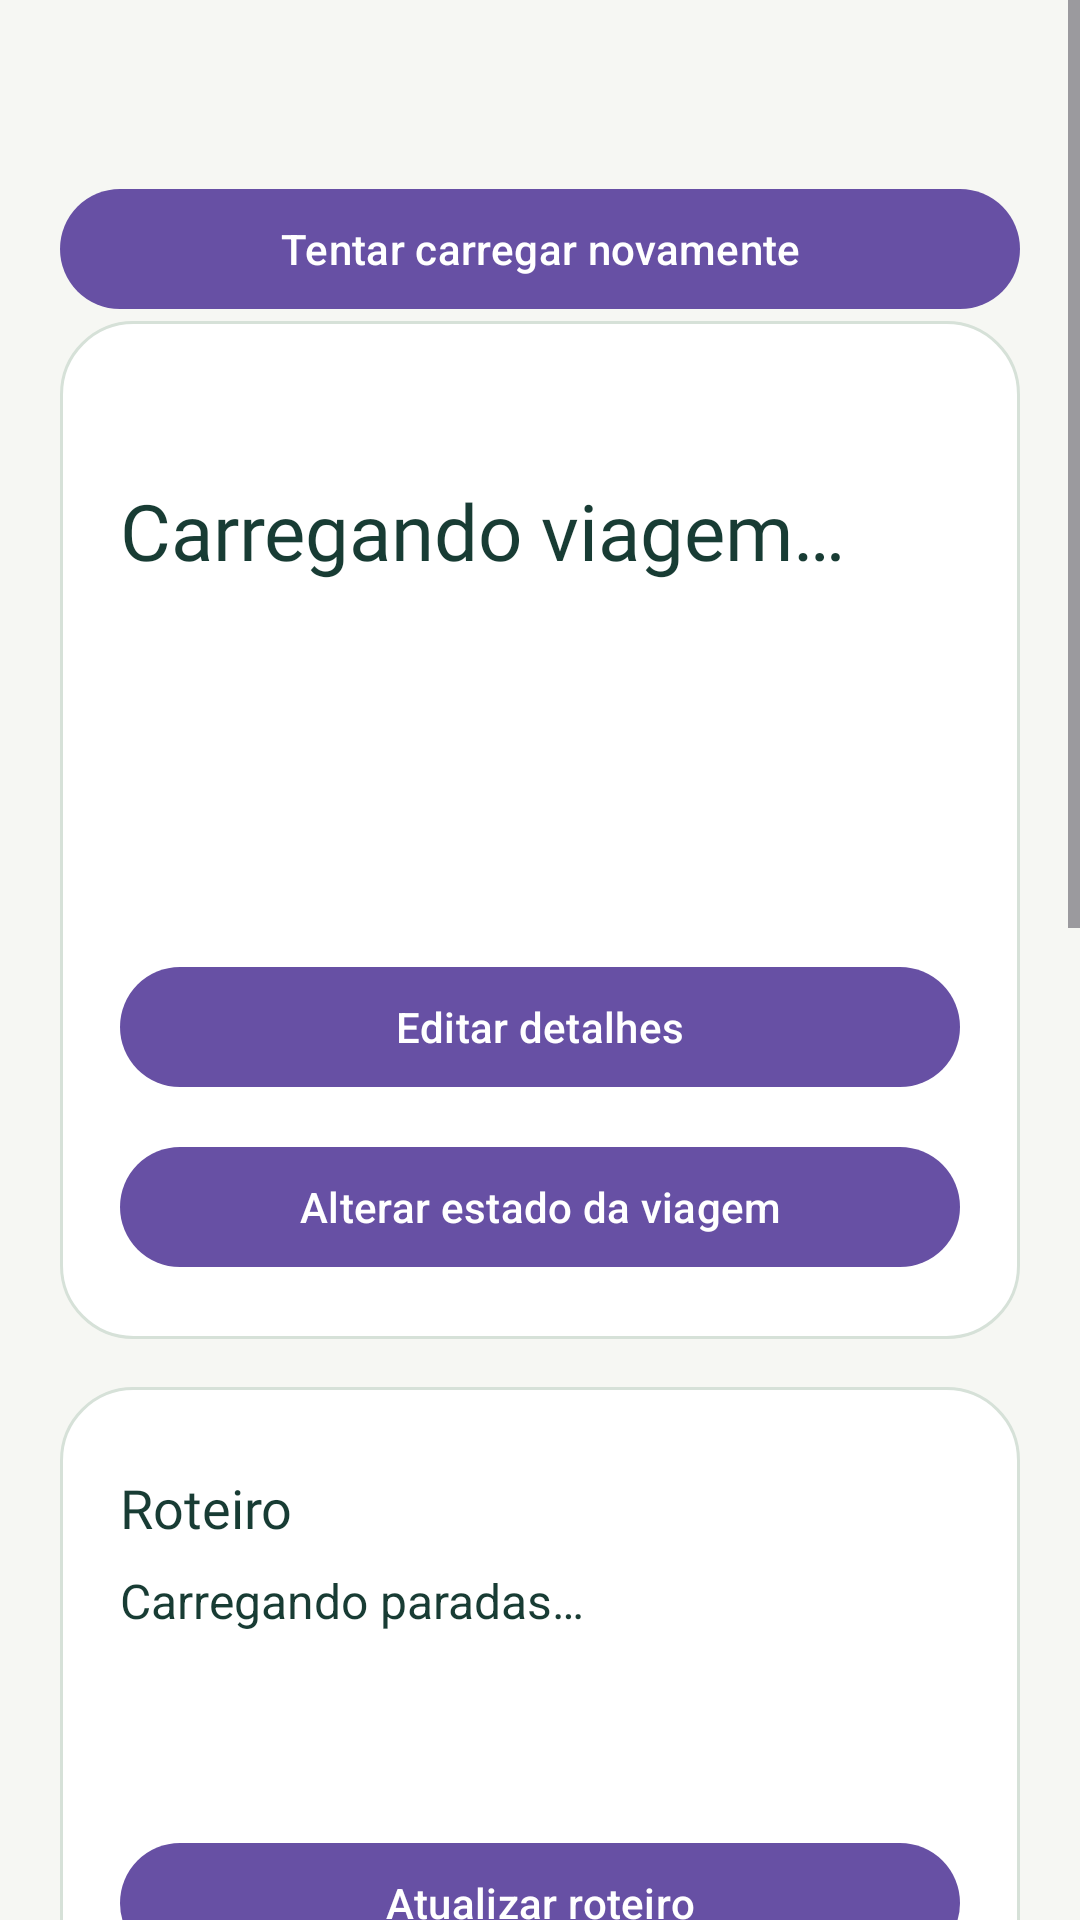

Write the Android layout XML for this screen, with the resource values it uses.
<!-- AndroidManifest.xml: application theme Theme.Viaja -->
<!-- res/layout/activity_trip_dashboard.xml -->
<?xml version="1.0" encoding="utf-8"?>
<ScrollView
    xmlns:android="http://schemas.android.com/apk/res/android"
    xmlns:app="http://schemas.android.com/apk/res-auto"
    android:layout_width="match_parent"
    android:layout_height="match_parent"
    android:fillViewport="true"
    android:background="@color/vi_canvas">
    <LinearLayout
        android:layout_width="match_parent"
        android:layout_height="wrap_content"
        android:orientation="vertical"
        android:padding="20dp">
        <TextView
            android:id="@+id/tripDashboardError"
            android:layout_width="match_parent"
            android:layout_height="wrap_content"
            android:layout_marginTop="8dp"
            android:text=""
            android:textColor="@color/vi_warning"
            android:textSize="14sp"
            android:accessibilityLiveRegion="polite" />
        <com.google.android.material.button.MaterialButton
            android:id="@+id/tripDashboardRetry"
            style="@style/Widget.Viaja.Journey.Secondary"
            android:layout_width="match_parent"
            android:layout_height="wrap_content"
            android:layout_marginTop="12dp"
            android:text="Tentar carregar novamente" />
        <LinearLayout
            android:layout_width="match_parent"
            android:layout_height="wrap_content"
            android:layout_marginBottom="16dp"
            android:padding="20dp"
            android:orientation="vertical"
            android:background="@drawable/vi_surface">
            <TextView
                android:id="@+id/tvTripMode"
                android:layout_width="match_parent"
                android:layout_height="wrap_content"
                android:layout_marginTop="8dp"
                android:text=""
                android:textColor="@color/vi_primary"
                android:textSize="12sp" />
            <TextView
                android:id="@+id/tvTripDestination"
                android:layout_width="match_parent"
                android:layout_height="wrap_content"
                android:layout_marginTop="8dp"
                android:text="Carregando viagem…"
                android:textColor="@color/vi_ink"
                android:textSize="26sp"
                android:fontFamily="@font/plus_jakarta_sans_bold" />
            <TextView
                android:id="@+id/tripDashboardCity"
                android:layout_width="match_parent"
                android:layout_height="wrap_content"
                android:layout_marginTop="8dp"
                android:text=""
                android:textColor="@color/vi_muted"
                android:textSize="15sp" />
            <TextView
                android:id="@+id/tvTripDates"
                android:layout_width="match_parent"
                android:layout_height="wrap_content"
                android:layout_marginTop="8dp"
                android:text=""
                android:textColor="@color/vi_muted"
                android:textSize="14sp" />
            <TextView
                android:id="@+id/tripDashboardBudget"
                android:layout_width="match_parent"
                android:layout_height="wrap_content"
                android:layout_marginTop="8dp"
                android:text=""
                android:textColor="@color/vi_ink"
                android:textSize="18sp" />
            <TextView
                android:id="@+id/tripDashboardState"
                android:layout_width="match_parent"
                android:layout_height="wrap_content"
                android:layout_marginTop="8dp"
                android:text=""
                android:textColor="@color/vi_muted"
                android:textSize="12sp" />
            <com.google.android.material.button.MaterialButton
                android:id="@+id/tripDashboardEdit"
                style="@style/Widget.Viaja.Journey.Secondary"
                android:layout_width="match_parent"
                android:layout_height="wrap_content"
                android:layout_marginTop="12dp"
                android:text="Editar detalhes" />
            <com.google.android.material.button.MaterialButton
                android:id="@+id/tripDashboardStatus"
                style="@style/Widget.Viaja.Journey.Secondary"
                android:layout_width="match_parent"
                android:layout_height="wrap_content"
                android:layout_marginTop="12dp"
                android:text="Alterar estado da viagem" />
        </LinearLayout>
        <LinearLayout
            android:layout_width="match_parent"
            android:layout_height="wrap_content"
            android:layout_marginBottom="16dp"
            android:padding="20dp"
            android:orientation="vertical"
            android:background="@drawable/vi_surface">
            <TextView
                android:id="@+id/tvNextStop"
                android:layout_width="match_parent"
                android:layout_height="wrap_content"
                android:layout_marginTop="8dp"
                android:text="Roteiro"
                android:textColor="@color/vi_ink"
                android:textSize="18sp"
                android:fontFamily="@font/plus_jakarta_sans_bold" />
            <TextView
                android:id="@+id/tvNextStopName"
                android:layout_width="match_parent"
                android:layout_height="wrap_content"
                android:layout_marginTop="8dp"
                android:text="Carregando paradas…"
                android:textColor="@color/vi_ink"
                android:textSize="16sp" />
            <TextView
                android:id="@+id/tvNextStopTime"
                android:layout_width="match_parent"
                android:layout_height="wrap_content"
                android:layout_marginTop="8dp"
                android:text=""
                android:textColor="@color/vi_muted"
                android:textSize="14sp" />
            <TextView
                android:id="@+id/tripDashboardProgress"
                android:layout_width="match_parent"
                android:layout_height="wrap_content"
                android:layout_marginTop="8dp"
                android:text=""
                android:textColor="@color/vi_muted"
                android:textSize="14sp" />
            <com.google.android.material.button.MaterialButton
                android:id="@+id/tripDashboardStopRetry"
                style="@style/Widget.Viaja.Journey.Secondary"
                android:layout_width="match_parent"
                android:layout_height="wrap_content"
                android:layout_marginTop="12dp"
                android:text="Atualizar roteiro" />
            <com.google.android.material.button.MaterialButton
                android:id="@+id/btnOpenTripItinerary"
                style="@style/Widget.Viaja.Journey.Primary"
                android:layout_width="match_parent"
                android:layout_height="wrap_content"
                android:layout_marginTop="12dp"
                android:text="Abrir roteiro" />
        </LinearLayout>
        <LinearLayout
            android:layout_width="match_parent"
            android:layout_height="wrap_content"
            android:layout_marginBottom="16dp"
            android:padding="20dp"
            android:orientation="vertical"
            android:background="@drawable/vi_surface">
            <TextView
                android:layout_width="match_parent"
                android:layout_height="wrap_content"
                android:layout_marginTop="8dp"
                android:text="Planeje com a Vi"
                android:textColor="@color/vi_ink"
                android:textSize="18sp"
                android:fontFamily="@font/plus_jakarta_sans_bold" />
            <TextView
                android:layout_width="match_parent"
                android:layout_height="wrap_content"
                android:layout_marginTop="8dp"
                android:text="Prepare ideias e pedidos em uma conversa vinculada a esta viagem."
                android:textColor="@color/vi_muted"
                android:textSize="14sp" />
            <com.google.android.material.button.MaterialButton
                android:id="@+id/tripDashboardChat"
                style="@style/Widget.Viaja.Journey.Secondary"
                android:layout_width="match_parent"
                android:layout_height="wrap_content"
                android:layout_marginTop="12dp"
                android:text="Conversar com a Vi" />
        </LinearLayout>
        <LinearLayout
            android:layout_width="match_parent"
            android:layout_height="wrap_content"
            android:layout_marginTop="16dp"
            android:background="@drawable/vi_surface"
            android:orientation="vertical"
            android:padding="20dp">
            <TextView
                android:layout_width="match_parent"
                android:layout_height="wrap_content"
                android:text="Gastos da viagem"
                android:textColor="@color/vi_ink"
                android:textSize="18sp" />
            <TextView
                android:id="@+id/tripDashboardExpenseSummary"
                android:layout_width="match_parent"
                android:layout_height="wrap_content"
                android:layout_marginTop="8dp"
                android:textColor="@color/vi_muted"
                android:textSize="14sp" />
            <com.google.android.material.button.MaterialButton
                android:id="@+id/tripDashboardExpenses"
                style="@style/Widget.Viaja.Journey.Secondary"
                android:layout_width="match_parent"
                android:layout_height="wrap_content"
                android:layout_marginTop="8dp"
                android:text="Gerenciar gastos" />
        </LinearLayout>
        <com.google.android.material.button.MaterialButton
            android:id="@+id/tripDashboardResources"
            style="@style/Widget.Viaja.Journey.Secondary"
            android:layout_width="match_parent"
            android:layout_height="wrap_content"
            android:text="Mapa, clima, PDF e offline" />
        <com.google.android.material.button.MaterialButton
            android:id="@+id/tripDashboardNotebook"
            style="@style/Widget.Viaja.Journey.Secondary"
            android:layout_width="match_parent"
            android:layout_height="wrap_content"
            android:layout_marginTop="12dp"
            android:text="Anotações e checklist" />
        <TextView
            android:id="@+id/tripDashboardPending"
            android:layout_width="match_parent"
            android:layout_height="wrap_content"
            android:layout_marginTop="8dp"
            android:text=""
            android:textColor="@color/vi_muted"
            android:textSize="14sp" />
        <com.google.android.material.button.MaterialButton
            android:id="@+id/tripDashboardDelete"
            style="@style/Widget.Viaja.Journey.Secondary"
            android:layout_width="match_parent"
            android:layout_height="wrap_content"
            android:layout_marginTop="12dp"
            android:text="Excluir viagem" />
    </LinearLayout>
</ScrollView>
<!-- resources referenced by this layout -->
<resources>
  <color name="vi_canvas">#F6F7F3</color>
  <color name="vi_ink">#183C34</color>
  <color name="vi_muted">#576B63</color>
  <color name="vi_primary">#176B54</color>
  <color name="vi_warning">#805520</color>
  <!-- drawable vi_surface (drawable) -->
  <shape xmlns:android="http://schemas.android.com/apk/res/android" android:shape="rectangle">
      <solid android:color="@color/white" />
      <corners android:radius="24dp" />
      <stroke android:width="1dp" android:color="@color/vi_border" />
  </shape>
  <style name="Theme.Viaja" parent="Base.Theme.Viaja" />
  <color name="white">#FFFFFFFF</color>
  <color name="vi_border">#D6E1D8</color>
  <style name="Base.Theme.Viaja" parent="Theme.Material3.DayNight.NoActionBar">
          
          
      </style>
</resources>
